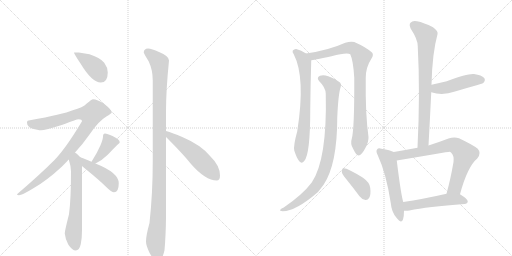
t = 0.00 s
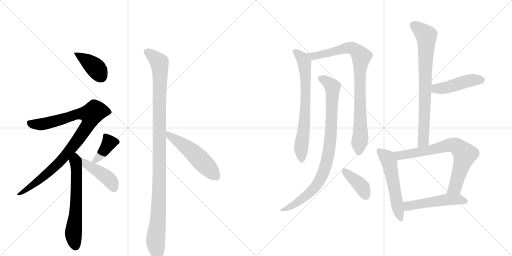
t = 2.47 s
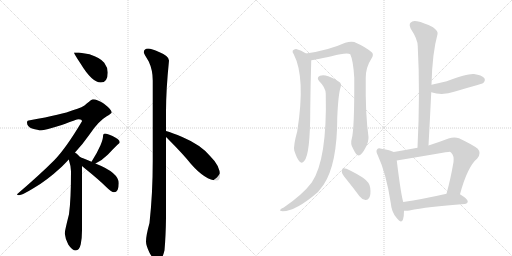
t = 4.95 s
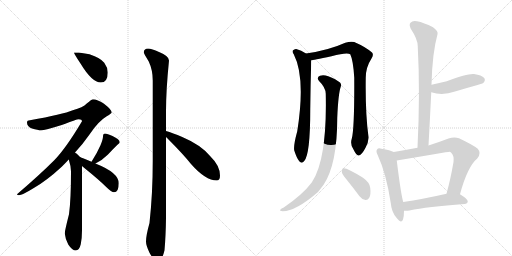
t = 7.42 s
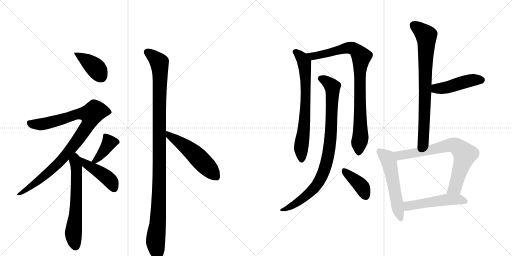
t = 9.89 s
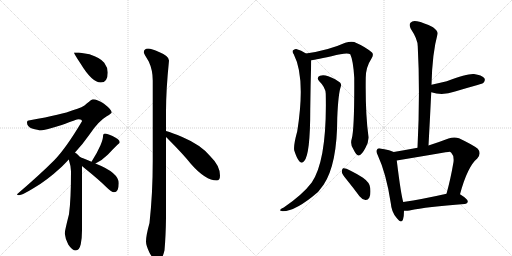
t = 12.36 s

The animated SVG that drew these frames (rendered in a browser with its animation timeline set to each time). Animation: 16 CSS @keyframes rules; one cycle of 12.36 s.

<svg version="1.1" viewBox="0 0 2048 1024" xmlns="http://www.w3.org/2000/svg">
  <g stroke="lightgray" stroke-dasharray="1,1" stroke-width="1" transform="scale(4, 4)">
    <line x1="0" y1="0" x2="256" y2="256"></line>
    <line x1="256" y1="0" x2="0" y2="256"></line>
    <line x1="128" y1="0" x2="128" y2="256"></line>
    <line x1="0" y1="128" x2="256" y2="128"></line>
    <line x1="256" y1="0" x2="512" y2="256"></line>
    <line x1="512" y1="0" x2="256" y2="256"></line>
    <line x1="384" y1="0" x2="384" y2="256"></line>
    <line x1="256" y1="128" x2="512" y2="128"></line>
  </g>
<g transform="scale(1, -1) translate(0, -850)">
   <style type="text/css">
    @keyframes keyframes0 {
      from {
       stroke: black;
       stroke-dashoffset: 398;
       stroke-width: 128;
       }
       56% {
       animation-timing-function: step-end;
       stroke: black;
       stroke-dashoffset: 0;
       stroke-width: 128;
       }
       to {
       stroke: black;
       stroke-width: 1024;
       }
       }
       #make-me-a-hanzi-animation-0 {
         animation: keyframes0 0.573893s both;
         animation-delay: 0.000000s;
         animation-timing-function: linear;
       }
    @keyframes keyframes1 {
      from {
       stroke: black;
       stroke-dashoffset: 942;
       stroke-width: 128;
       }
       75% {
       animation-timing-function: step-end;
       stroke: black;
       stroke-dashoffset: 0;
       stroke-width: 128;
       }
       to {
       stroke: black;
       stroke-width: 1024;
       }
       }
       #make-me-a-hanzi-animation-1 {
         animation: keyframes1 1.016602s both;
         animation-delay: 0.573893s;
         animation-timing-function: linear;
       }
    @keyframes keyframes2 {
      from {
       stroke: black;
       stroke-dashoffset: 626;
       stroke-width: 128;
       }
       67% {
       animation-timing-function: step-end;
       stroke: black;
       stroke-dashoffset: 0;
       stroke-width: 128;
       }
       to {
       stroke: black;
       stroke-width: 1024;
       }
       }
       #make-me-a-hanzi-animation-2 {
         animation: keyframes2 0.759440s both;
         animation-delay: 1.590495s;
         animation-timing-function: linear;
       }
    @keyframes keyframes3 {
      from {
       stroke: black;
       stroke-dashoffset: 389;
       stroke-width: 128;
       }
       56% {
       animation-timing-function: step-end;
       stroke: black;
       stroke-dashoffset: 0;
       stroke-width: 128;
       }
       to {
       stroke: black;
       stroke-width: 1024;
       }
       }
       #make-me-a-hanzi-animation-3 {
         animation: keyframes3 0.566569s both;
         animation-delay: 2.349935s;
         animation-timing-function: linear;
       }
    @keyframes keyframes4 {
      from {
       stroke: black;
       stroke-dashoffset: 437;
       stroke-width: 128;
       }
       59% {
       animation-timing-function: step-end;
       stroke: black;
       stroke-dashoffset: 0;
       stroke-width: 128;
       }
       to {
       stroke: black;
       stroke-width: 1024;
       }
       }
       #make-me-a-hanzi-animation-4 {
         animation: keyframes4 0.605632s both;
         animation-delay: 2.916504s;
         animation-timing-function: linear;
       }
    @keyframes keyframes5 {
      from {
       stroke: black;
       stroke-dashoffset: 1107;
       stroke-width: 128;
       }
       78% {
       animation-timing-function: step-end;
       stroke: black;
       stroke-dashoffset: 0;
       stroke-width: 128;
       }
       to {
       stroke: black;
       stroke-width: 1024;
       }
       }
       #make-me-a-hanzi-animation-5 {
         animation: keyframes5 1.150879s both;
         animation-delay: 3.522135s;
         animation-timing-function: linear;
       }
    @keyframes keyframes6 {
      from {
       stroke: black;
       stroke-dashoffset: 522;
       stroke-width: 128;
       }
       63% {
       animation-timing-function: step-end;
       stroke: black;
       stroke-dashoffset: 0;
       stroke-width: 128;
       }
       to {
       stroke: black;
       stroke-width: 1024;
       }
       }
       #make-me-a-hanzi-animation-6 {
         animation: keyframes6 0.674805s both;
         animation-delay: 4.673014s;
         animation-timing-function: linear;
       }
    @keyframes keyframes7 {
      from {
       stroke: black;
       stroke-dashoffset: 704;
       stroke-width: 128;
       }
       70% {
       animation-timing-function: step-end;
       stroke: black;
       stroke-dashoffset: 0;
       stroke-width: 128;
       }
       to {
       stroke: black;
       stroke-width: 1024;
       }
       }
       #make-me-a-hanzi-animation-7 {
         animation: keyframes7 0.822917s both;
         animation-delay: 5.347819s;
         animation-timing-function: linear;
       }
    @keyframes keyframes8 {
      from {
       stroke: black;
       stroke-dashoffset: 874;
       stroke-width: 128;
       }
       74% {
       animation-timing-function: step-end;
       stroke: black;
       stroke-dashoffset: 0;
       stroke-width: 128;
       }
       to {
       stroke: black;
       stroke-width: 1024;
       }
       }
       #make-me-a-hanzi-animation-8 {
         animation: keyframes8 0.961263s both;
         animation-delay: 6.170736s;
         animation-timing-function: linear;
       }
    @keyframes keyframes9 {
      from {
       stroke: black;
       stroke-dashoffset: 889;
       stroke-width: 128;
       }
       74% {
       animation-timing-function: step-end;
       stroke: black;
       stroke-dashoffset: 0;
       stroke-width: 128;
       }
       to {
       stroke: black;
       stroke-width: 1024;
       }
       }
       #make-me-a-hanzi-animation-9 {
         animation: keyframes9 0.973470s both;
         animation-delay: 7.131999s;
         animation-timing-function: linear;
       }
    @keyframes keyframes10 {
      from {
       stroke: black;
       stroke-dashoffset: 394;
       stroke-width: 128;
       }
       56% {
       animation-timing-function: step-end;
       stroke: black;
       stroke-dashoffset: 0;
       stroke-width: 128;
       }
       to {
       stroke: black;
       stroke-width: 1024;
       }
       }
       #make-me-a-hanzi-animation-10 {
         animation: keyframes10 0.570638s both;
         animation-delay: 8.105469s;
         animation-timing-function: linear;
       }
    @keyframes keyframes11 {
      from {
       stroke: black;
       stroke-dashoffset: 766;
       stroke-width: 128;
       }
       71% {
       animation-timing-function: step-end;
       stroke: black;
       stroke-dashoffset: 0;
       stroke-width: 128;
       }
       to {
       stroke: black;
       stroke-width: 1024;
       }
       }
       #make-me-a-hanzi-animation-11 {
         animation: keyframes11 0.873372s both;
         animation-delay: 8.676107s;
         animation-timing-function: linear;
       }
    @keyframes keyframes12 {
      from {
       stroke: black;
       stroke-dashoffset: 453;
       stroke-width: 128;
       }
       60% {
       animation-timing-function: step-end;
       stroke: black;
       stroke-dashoffset: 0;
       stroke-width: 128;
       }
       to {
       stroke: black;
       stroke-width: 1024;
       }
       }
       #make-me-a-hanzi-animation-12 {
         animation: keyframes12 0.618652s both;
         animation-delay: 9.549479s;
         animation-timing-function: linear;
       }
    @keyframes keyframes13 {
      from {
       stroke: black;
       stroke-dashoffset: 543;
       stroke-width: 128;
       }
       64% {
       animation-timing-function: step-end;
       stroke: black;
       stroke-dashoffset: 0;
       stroke-width: 128;
       }
       to {
       stroke: black;
       stroke-width: 1024;
       }
       }
       #make-me-a-hanzi-animation-13 {
         animation: keyframes13 0.691895s both;
         animation-delay: 10.168132s;
         animation-timing-function: linear;
       }
    @keyframes keyframes14 {
      from {
       stroke: black;
       stroke-dashoffset: 725;
       stroke-width: 128;
       }
       70% {
       animation-timing-function: step-end;
       stroke: black;
       stroke-dashoffset: 0;
       stroke-width: 128;
       }
       to {
       stroke: black;
       stroke-width: 1024;
       }
       }
       #make-me-a-hanzi-animation-14 {
         animation: keyframes14 0.840007s both;
         animation-delay: 10.860026s;
         animation-timing-function: linear;
       }
    @keyframes keyframes15 {
      from {
       stroke: black;
       stroke-dashoffset: 507;
       stroke-width: 128;
       }
       62% {
       animation-timing-function: step-end;
       stroke: black;
       stroke-dashoffset: 0;
       stroke-width: 128;
       }
       to {
       stroke: black;
       stroke-width: 1024;
       }
       }
       #make-me-a-hanzi-animation-15 {
         animation: keyframes15 0.662598s both;
         animation-delay: 11.700033s;
         animation-timing-function: linear;
       }
</style>
<path d="M 315 640 L 296 640 Q 296 635 322 596 Q 368 520 403 520 Q 431 520 431 560 Q 431 580 417 599 Q 403 618 358 633 L 315 640 Z" fill="lightgray"></path> 
<path d="M 372 453 Q 367 453 347 436 Q 332 420 291 409 Q 252 393 120 369 Q 108 369 108 360 Q 108 344 128 336 Q 152 329 164 329 Q 180 329 247 350 Q 307 373 315 373 Q 328 373 328 365 Q 263 256 217 209 Q 158 150 68 73 Q 68 69 76 69 Q 88 69 132 96 Q 184 125 247 183 Q 261 197 275 212 L 300 240 Q 330 272 358 312 Q 393 365 427 385 Q 447 397 447 400 Q 447 411 416 435 Q 389 453 372 453 Z" fill="lightgray"></path> 
<path d="M 275 212 Q 284 184 284 165 Q 284 52 276 -7 Q 259 -74 259 -84 Q 261 -105 273 -128 Q 289 -152 303 -152 Q 317 -152 323 -127 Q 328 -101 328 -72 L 328 186 C 328 214 328 214 321 221 Q 315 228 306 236 Q 304 237 300 240 C 276 258 266 241 275 212 Z" fill="lightgray"></path> 
<path d="M 382 196 Q 410 210 432 232 Q 454 256 471 272 Q 479 278 479 281 Q 479 292 450 306 Q 429 316 420 316 Q 416 316 414 313 Q 412 309 412 304 Q 412 293 402 269 Q 388 238 372 213 L 366 203 C 353 181 355 182 382 196 Z" fill="lightgray"></path> 
<path d="M 328 186 Q 333 182 341 175 Q 397 130 426 101 Q 446 81 456 81 Q 475 81 475 117 Q 475 159 384 195 L 382 196 L 366 203 Q 336 216 321 221 C 293 231 305 205 328 186 Z" fill="lightgray"></path> 
<path d="M 592 656 Q 575 655 575 640 Q 575 637 595 604 Q 611 570 611 528 L 611 207 Q 611 76 598 -42 Q 584 -92 584 -116 Q 584 -132 598 -161 Q 618 -196 628 -196 Q 648 -196 658 -151 Q 663 -97 664 -22 L 664 302 L 664 326 L 664 404 Q 664 489 676 608 Q 676 626 636 642 Q 607 656 592 656 Z" fill="lightgray"></path> 
<path d="M 664 302 Q 669 297 675 291 Q 733 233 764 194 Q 822 128 867 128 Q 880 128 880 148 Q 880 187 842 224 Q 805 270 729 302 Q 690 319 664 326 C 635 334 643 323 664 302 Z" fill="lightgray"></path> 
<path d="M 1224 636 Q 1205 649 1185 654 Q 1178 655 1171 648 Q 1168 642 1175 633 Q 1223 540 1189 325 Q 1173 267 1177 248 Q 1187 217 1197 205 Q 1207 193 1217 206 Q 1241 233 1241 412 Q 1242 511 1245 609 C 1245 623 1245 623 1224 636 Z" fill="lightgray"></path> 
<path d="M 1407 295 Q 1400 274 1413 254 Q 1426 227 1434 228 Q 1447 229 1462 259 Q 1475 283 1474 302 Q 1461 395 1463 539 Q 1463 581 1486 616 Q 1496 632 1488 640 Q 1463 662 1417 682 Q 1402 686 1381 679 Q 1315 649 1224 636 C 1194 631 1215 604 1245 609 Q 1249 609 1326 625 Q 1387 641 1401 633 Q 1413 608 1417 539 Q 1418 334 1407 295 Z" fill="lightgray"></path> 
<path d="M 1303 475 Q 1309 211 1247 120 Q 1211 72 1135 20 Q 1125 16 1121 11 Q 1117 7 1131 5 Q 1183 5 1272 82 Q 1284 97 1295 112 Q 1349 194 1349 379 Q 1353 475 1363 503 Q 1367 513 1360 520 Q 1344 533 1313 545 Q 1294 552 1280 547 Q 1264 540 1277 525 Q 1302 501 1303 475 Z" fill="lightgray"></path> 
<path d="M 1387 131 Q 1412 100 1438 65 Q 1448 52 1462 50 Q 1471 49 1477 59 Q 1484 71 1481 98 Q 1480 119 1452 139 Q 1386 181 1372 177 Q 1368 174 1367 163 Q 1368 153 1387 131 Z" fill="lightgray"></path> 
<path d="M 1714 268 Q 1720 377 1725 481 L 1726 511 Q 1729 638 1750 713 Q 1754 725 1732 741 Q 1695 760 1668 765 Q 1650 769 1642 759 Q 1635 752 1643 735 Q 1671 693 1671 665 Q 1681 478 1670 259 C 1669 229 1712 238 1714 268 Z" fill="lightgray"></path> 
<path d="M 1725 481 Q 1770 466 1820 484 Q 1863 497 1910 510 Q 1931 516 1934 519 Q 1943 529 1937 538 Q 1927 550 1896 554 Q 1872 557 1787 525 Q 1757 518 1726 511 C 1697 504 1696 490 1725 481 Z" fill="lightgray"></path> 
<path d="M 1575 242 Q 1562 249 1526 255 Q 1513 259 1509 253 Q 1502 246 1511 229 Q 1545 156 1563 38 Q 1566 2 1586 -21 Q 1605 -46 1612 -28 Q 1616 -15 1616 7 L 1613 42 Q 1604 70 1587 208 C 1583 238 1583 239 1575 242 Z" fill="lightgray"></path> 
<path d="M 1840 73 Q 1870 184 1909 216 Q 1927 237 1911 255 Q 1893 270 1836 297 Q 1817 304 1794 296 Q 1752 280 1714 268 L 1670 259 Q 1622 250 1575 242 C 1545 237 1557 203 1587 208 Q 1797 244 1798 243 Q 1801 243 1805 239 Q 1817 227 1814 202 Q 1802 132 1786 75 C 1778 46 1832 44 1840 73 Z" fill="lightgray"></path> 
<path d="M 1616 7 Q 1626 6 1638 8 Q 1708 23 1858 34 Q 1870 35 1871 44 Q 1872 53 1840 73 C 1824 83 1815 82 1786 75 Q 1689 53 1613 42 C 1583 38 1586 8 1616 7 Z" fill="lightgray"></path> 
      <clipPath id="make-me-a-hanzi-clip-0">
      <path d="M 315 640 L 296 640 Q 296 635 322 596 Q 368 520 403 520 Q 431 520 431 560 Q 431 580 417 599 Q 403 618 358 633 L 315 640 Z" fill="lightgray"></path>
      </clipPath>
      <path clip-path="url(#make-me-a-hanzi-clip-0)" d="M 301 639 L 376 584 L 405 544 " fill="none" id="make-me-a-hanzi-animation-0" stroke-dasharray="270 540" stroke-linecap="round"></path>

      <clipPath id="make-me-a-hanzi-clip-1">
      <path d="M 372 453 Q 367 453 347 436 Q 332 420 291 409 Q 252 393 120 369 Q 108 369 108 360 Q 108 344 128 336 Q 152 329 164 329 Q 180 329 247 350 Q 307 373 315 373 Q 328 373 328 365 Q 263 256 217 209 Q 158 150 68 73 Q 68 69 76 69 Q 88 69 132 96 Q 184 125 247 183 Q 261 197 275 212 L 300 240 Q 330 272 358 312 Q 393 365 427 385 Q 447 397 447 400 Q 447 411 416 435 Q 389 453 372 453 Z" fill="lightgray"></path>
      </clipPath>
      <path clip-path="url(#make-me-a-hanzi-clip-1)" d="M 120 356 L 165 353 L 309 393 L 364 392 L 351 349 L 256 221 L 118 97 L 88 79 L 76 78 " fill="none" id="make-me-a-hanzi-animation-1" stroke-dasharray="814 1628" stroke-linecap="round"></path>

      <clipPath id="make-me-a-hanzi-clip-2">
      <path d="M 275 212 Q 284 184 284 165 Q 284 52 276 -7 Q 259 -74 259 -84 Q 261 -105 273 -128 Q 289 -152 303 -152 Q 317 -152 323 -127 Q 328 -101 328 -72 L 328 186 C 328 214 328 214 321 221 Q 315 228 306 236 Q 304 237 300 240 C 276 258 266 241 275 212 Z" fill="lightgray"></path>
      </clipPath>
      <path clip-path="url(#make-me-a-hanzi-clip-2)" d="M 299 232 L 307 163 L 306 72 L 293 -85 L 302 -136 " fill="none" id="make-me-a-hanzi-animation-2" stroke-dasharray="498 996" stroke-linecap="round"></path>

      <clipPath id="make-me-a-hanzi-clip-3">
      <path d="M 382 196 Q 410 210 432 232 Q 454 256 471 272 Q 479 278 479 281 Q 479 292 450 306 Q 429 316 420 316 Q 416 316 414 313 Q 412 309 412 304 Q 412 293 402 269 Q 388 238 372 213 L 366 203 C 353 181 355 182 382 196 Z" fill="lightgray"></path>
      </clipPath>
      <path clip-path="url(#make-me-a-hanzi-clip-3)" d="M 421 307 L 437 279 L 404 230 L 382 208 L 372 206 " fill="none" id="make-me-a-hanzi-animation-3" stroke-dasharray="261 522" stroke-linecap="round"></path>

      <clipPath id="make-me-a-hanzi-clip-4">
      <path d="M 328 186 Q 333 182 341 175 Q 397 130 426 101 Q 446 81 456 81 Q 475 81 475 117 Q 475 159 384 195 L 382 196 L 366 203 Q 336 216 321 221 C 293 231 305 205 328 186 Z" fill="lightgray"></path>
      </clipPath>
      <path clip-path="url(#make-me-a-hanzi-clip-4)" d="M 324 215 L 342 196 L 437 132 L 456 96 " fill="none" id="make-me-a-hanzi-animation-4" stroke-dasharray="309 618" stroke-linecap="round"></path>

      <clipPath id="make-me-a-hanzi-clip-5">
      <path d="M 592 656 Q 575 655 575 640 Q 575 637 595 604 Q 611 570 611 528 L 611 207 Q 611 76 598 -42 Q 584 -92 584 -116 Q 584 -132 598 -161 Q 618 -196 628 -196 Q 648 -196 658 -151 Q 663 -97 664 -22 L 664 302 L 664 326 L 664 404 Q 664 489 676 608 Q 676 626 636 642 Q 607 656 592 656 Z" fill="lightgray"></path>
      </clipPath>
      <path clip-path="url(#make-me-a-hanzi-clip-5)" d="M 587 642 L 617 622 L 638 599 L 641 566 L 637 94 L 631 -46 L 622 -113 L 629 -184 " fill="none" id="make-me-a-hanzi-animation-5" stroke-dasharray="979 1958" stroke-linecap="round"></path>

      <clipPath id="make-me-a-hanzi-clip-6">
      <path d="M 664 302 Q 669 297 675 291 Q 733 233 764 194 Q 822 128 867 128 Q 880 128 880 148 Q 880 187 842 224 Q 805 270 729 302 Q 690 319 664 326 C 635 334 643 323 664 302 Z" fill="lightgray"></path>
      </clipPath>
      <path clip-path="url(#make-me-a-hanzi-clip-6)" d="M 668 320 L 679 306 L 765 246 L 865 143 " fill="none" id="make-me-a-hanzi-animation-6" stroke-dasharray="394 788" stroke-linecap="round"></path>

      <clipPath id="make-me-a-hanzi-clip-7">
      <path d="M 1224 636 Q 1205 649 1185 654 Q 1178 655 1171 648 Q 1168 642 1175 633 Q 1223 540 1189 325 Q 1173 267 1177 248 Q 1187 217 1197 205 Q 1207 193 1217 206 Q 1241 233 1241 412 Q 1242 511 1245 609 C 1245 623 1245 623 1224 636 Z" fill="lightgray"></path>
      </clipPath>
      <path clip-path="url(#make-me-a-hanzi-clip-7)" d="M 1182 643 L 1206 621 L 1215 604 L 1222 557 L 1222 399 L 1204 255 L 1207 210 " fill="none" id="make-me-a-hanzi-animation-7" stroke-dasharray="576 1152" stroke-linecap="round"></path>

      <clipPath id="make-me-a-hanzi-clip-8">
      <path d="M 1407 295 Q 1400 274 1413 254 Q 1426 227 1434 228 Q 1447 229 1462 259 Q 1475 283 1474 302 Q 1461 395 1463 539 Q 1463 581 1486 616 Q 1496 632 1488 640 Q 1463 662 1417 682 Q 1402 686 1381 679 Q 1315 649 1224 636 C 1194 631 1215 604 1245 609 Q 1249 609 1326 625 Q 1387 641 1401 633 Q 1413 608 1417 539 Q 1418 334 1407 295 Z" fill="lightgray"></path>
      </clipPath>
      <path clip-path="url(#make-me-a-hanzi-clip-8)" d="M 1232 635 L 1259 626 L 1402 659 L 1426 647 L 1445 624 L 1438 502 L 1442 304 L 1435 238 " fill="none" id="make-me-a-hanzi-animation-8" stroke-dasharray="746 1492" stroke-linecap="round"></path>

      <clipPath id="make-me-a-hanzi-clip-9">
      <path d="M 1303 475 Q 1309 211 1247 120 Q 1211 72 1135 20 Q 1125 16 1121 11 Q 1117 7 1131 5 Q 1183 5 1272 82 Q 1284 97 1295 112 Q 1349 194 1349 379 Q 1353 475 1363 503 Q 1367 513 1360 520 Q 1344 533 1313 545 Q 1294 552 1280 547 Q 1264 540 1277 525 Q 1302 501 1303 475 Z" fill="lightgray"></path>
      </clipPath>
      <path clip-path="url(#make-me-a-hanzi-clip-9)" d="M 1283 535 L 1312 520 L 1330 496 L 1324 312 L 1304 191 L 1284 137 L 1251 91 L 1185 37 L 1127 10 " fill="none" id="make-me-a-hanzi-animation-9" stroke-dasharray="761 1522" stroke-linecap="round"></path>

      <clipPath id="make-me-a-hanzi-clip-10">
      <path d="M 1387 131 Q 1412 100 1438 65 Q 1448 52 1462 50 Q 1471 49 1477 59 Q 1484 71 1481 98 Q 1480 119 1452 139 Q 1386 181 1372 177 Q 1368 174 1367 163 Q 1368 153 1387 131 Z" fill="lightgray"></path>
      </clipPath>
      <path clip-path="url(#make-me-a-hanzi-clip-10)" d="M 1375 168 L 1446 104 L 1463 65 " fill="none" id="make-me-a-hanzi-animation-10" stroke-dasharray="266 532" stroke-linecap="round"></path>

      <clipPath id="make-me-a-hanzi-clip-11">
      <path d="M 1714 268 Q 1720 377 1725 481 L 1726 511 Q 1729 638 1750 713 Q 1754 725 1732 741 Q 1695 760 1668 765 Q 1650 769 1642 759 Q 1635 752 1643 735 Q 1671 693 1671 665 Q 1681 478 1670 259 C 1669 229 1712 238 1714 268 Z" fill="lightgray"></path>
      </clipPath>
      <path clip-path="url(#make-me-a-hanzi-clip-11)" d="M 1655 749 L 1696 717 L 1706 690 L 1694 292 L 1676 267 " fill="none" id="make-me-a-hanzi-animation-11" stroke-dasharray="638 1276" stroke-linecap="round"></path>

      <clipPath id="make-me-a-hanzi-clip-12">
      <path d="M 1725 481 Q 1770 466 1820 484 Q 1863 497 1910 510 Q 1931 516 1934 519 Q 1943 529 1937 538 Q 1927 550 1896 554 Q 1872 557 1787 525 Q 1757 518 1726 511 C 1697 504 1696 490 1725 481 Z" fill="lightgray"></path>
      </clipPath>
      <path clip-path="url(#make-me-a-hanzi-clip-12)" d="M 1735 488 L 1745 496 L 1791 500 L 1887 529 L 1925 530 " fill="none" id="make-me-a-hanzi-animation-12" stroke-dasharray="325 650" stroke-linecap="round"></path>

      <clipPath id="make-me-a-hanzi-clip-13">
      <path d="M 1575 242 Q 1562 249 1526 255 Q 1513 259 1509 253 Q 1502 246 1511 229 Q 1545 156 1563 38 Q 1566 2 1586 -21 Q 1605 -46 1612 -28 Q 1616 -15 1616 7 L 1613 42 Q 1604 70 1587 208 C 1583 238 1583 239 1575 242 Z" fill="lightgray"></path>
      </clipPath>
      <path clip-path="url(#make-me-a-hanzi-clip-13)" d="M 1518 245 L 1552 215 L 1560 192 L 1600 -22 " fill="none" id="make-me-a-hanzi-animation-13" stroke-dasharray="415 830" stroke-linecap="round"></path>

      <clipPath id="make-me-a-hanzi-clip-14">
      <path d="M 1840 73 Q 1870 184 1909 216 Q 1927 237 1911 255 Q 1893 270 1836 297 Q 1817 304 1794 296 Q 1752 280 1714 268 L 1670 259 Q 1622 250 1575 242 C 1545 237 1557 203 1587 208 Q 1797 244 1798 243 Q 1801 243 1805 239 Q 1817 227 1814 202 Q 1802 132 1786 75 C 1778 46 1832 44 1840 73 Z" fill="lightgray"></path>
      </clipPath>
      <path clip-path="url(#make-me-a-hanzi-clip-14)" d="M 1583 238 L 1602 227 L 1717 248 L 1796 270 L 1830 263 L 1859 232 L 1820 100 L 1793 80 " fill="none" id="make-me-a-hanzi-animation-14" stroke-dasharray="597 1194" stroke-linecap="round"></path>

      <clipPath id="make-me-a-hanzi-clip-15">
      <path d="M 1616 7 Q 1626 6 1638 8 Q 1708 23 1858 34 Q 1870 35 1871 44 Q 1872 53 1840 73 C 1824 83 1815 82 1786 75 Q 1689 53 1613 42 C 1583 38 1586 8 1616 7 Z" fill="lightgray"></path>
      </clipPath>
      <path clip-path="url(#make-me-a-hanzi-clip-15)" d="M 1621 13 L 1632 26 L 1783 51 L 1839 53 L 1862 44 " fill="none" id="make-me-a-hanzi-animation-15" stroke-dasharray="379 758" stroke-linecap="round"></path>

</g>
</svg>
